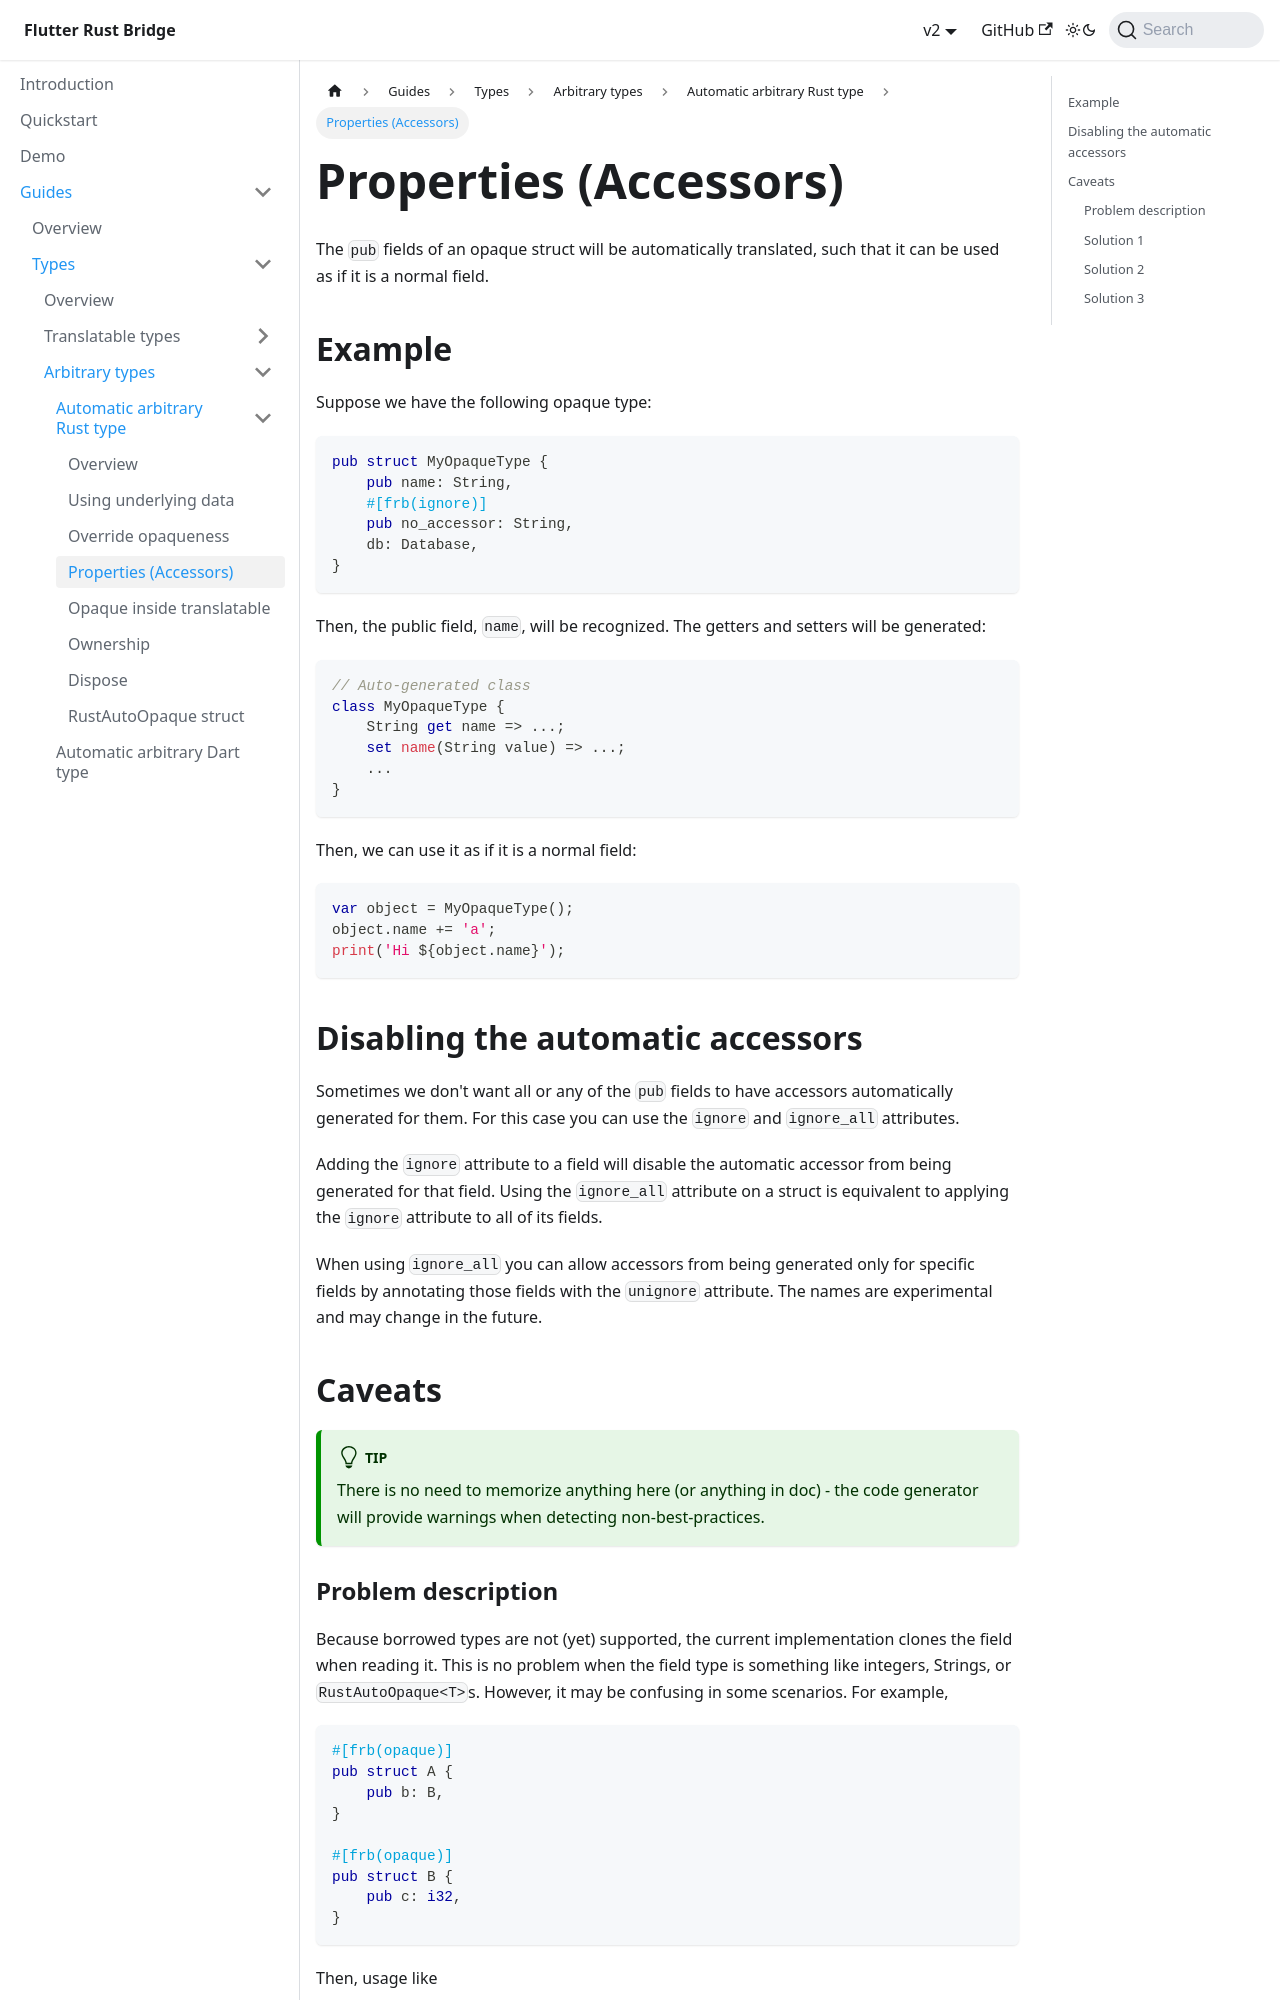

repository: fzyzcjy/flutter_rust_bridge · page: guides/types/arbitrary/rust-auto-opaque/properties.html · generator: docusaurus

# Properties (Accessors)

The `pub` fields of an opaque struct will be automatically translated,
such that it can be used as if it is a normal field.

## Example

Suppose we have the following opaque type:

```rust
pub struct MyOpaqueType {
    pub name: String,
    #[frb(ignore)]
    pub no_accessor: String,
    db: Database,
}
```

Then, the public field, `name`, will be recognized. The getters and setters will be generated:

```dart
// Auto-generated class
class MyOpaqueType {
    String get name => ...;
    set name(String value) => ...;
    ...
}
```

Then, we can use it as if it is a normal field:

```dart
var object = MyOpaqueType();
object.name += 'a';
print('Hi ${object.name}');
```

## Disabling the automatic accessors

Sometimes we don't want all or any of the `pub` fields to have accessors
automatically generated for them. For this case you can use the `ignore` and
`ignore_all` attributes.

Adding the `ignore` attribute to a field will disable the automatic accessor
from being generated for that field. Using the `ignore_all` attribute on a
struct is equivalent to applying the `ignore` attribute to all of its fields.

When using `ignore_all` you can allow accessors from being generated only for
specific fields by annotating those fields with the `unignore` attribute.
The names are experimental and may change in the future.

## Caveats

:::tip
There is no need to memorize anything here (or anything in doc) -
the code generator will provide warnings when detecting non-best-practices.
:::
